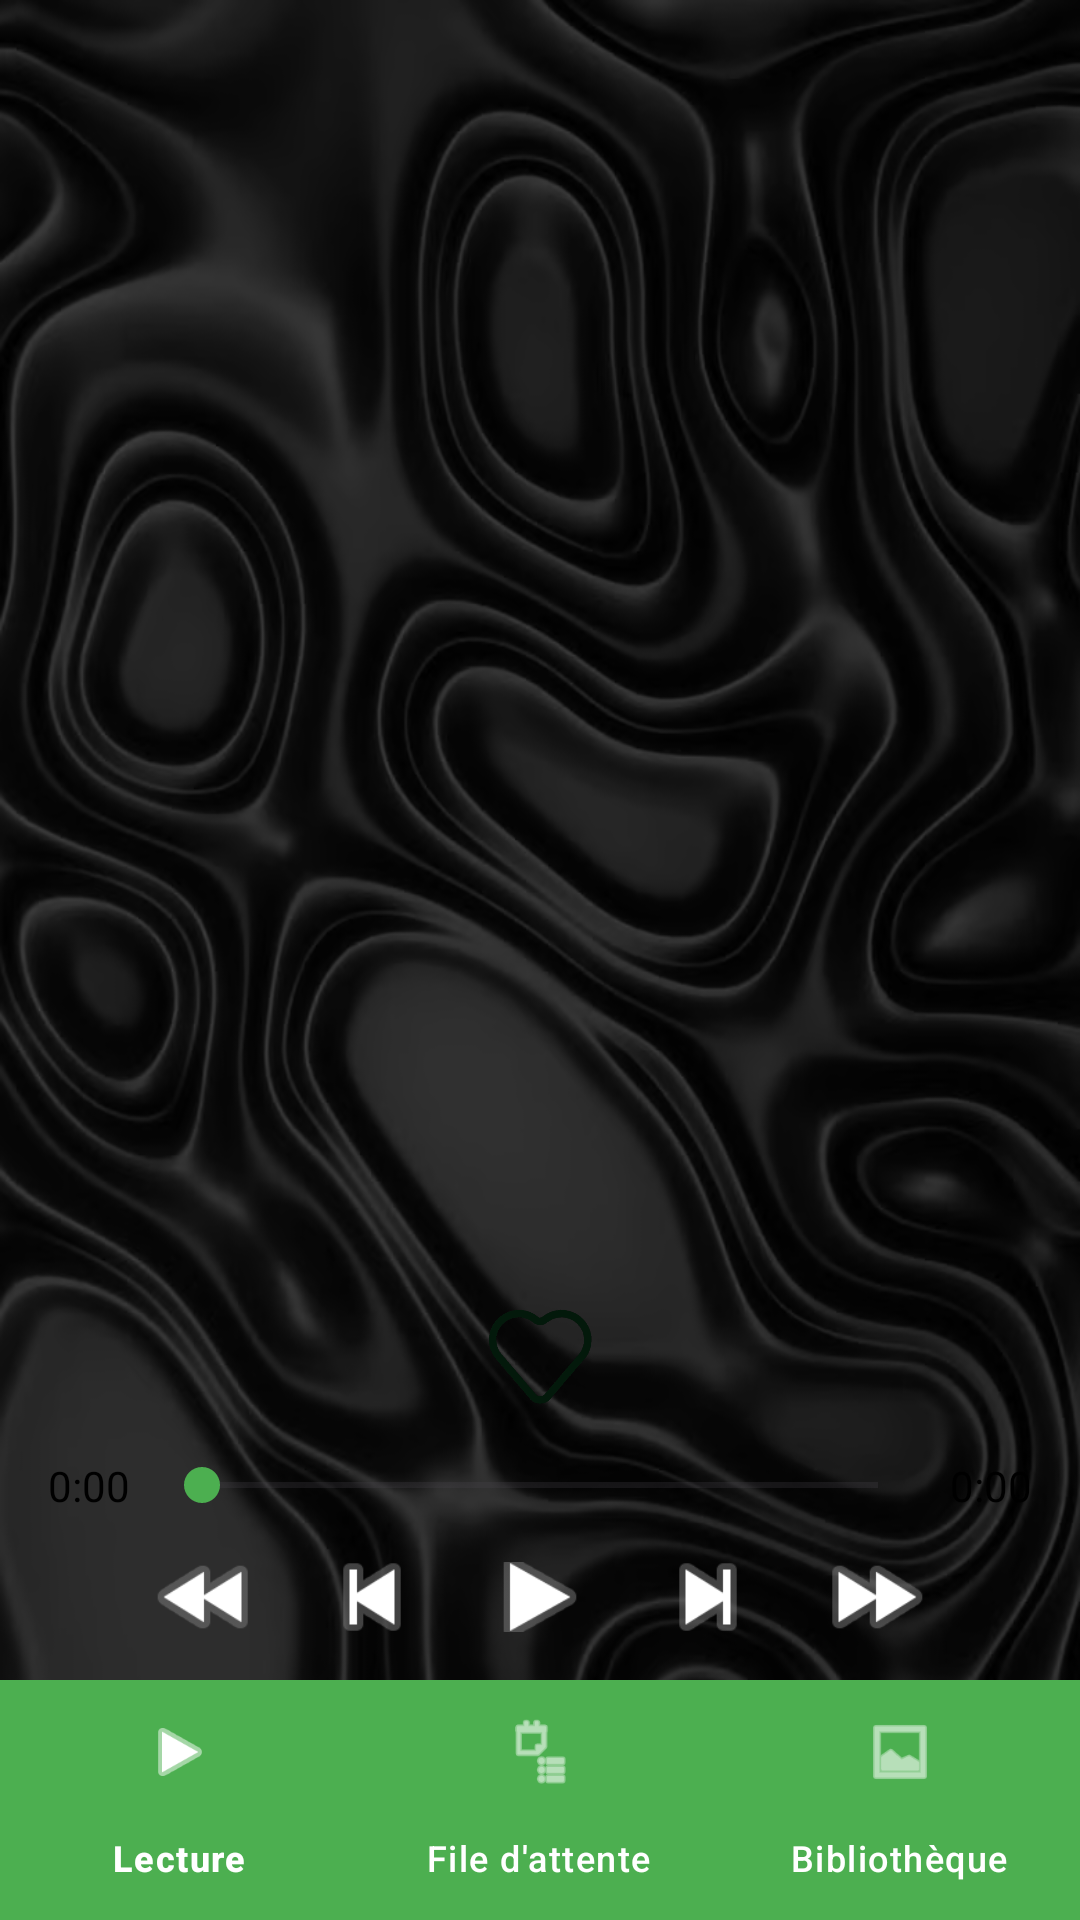

Android layout source for this screen:
<!-- AndroidManifest.xml: application theme Theme.FSpotify -->
<!-- res/layout/activity_player.xml -->
<?xml version="1.0" encoding="utf-8"?>
<RelativeLayout xmlns:android="http://schemas.android.com/apk/res/android"
    xmlns:app="http://schemas.android.com/apk/res-auto"
    android:layout_width="match_parent"
    android:layout_height="match_parent"
    android:background="@drawable/wallpaper">

    
    <LinearLayout
        android:layout_width="match_parent"
        android:layout_height="match_parent"
        android:layout_above="@+id/bottom_navigation"
        android:orientation="vertical"
        android:padding="16dp">

        <LinearLayout
            android:layout_width="match_parent"
            android:layout_height="wrap_content"
            android:orientation="vertical">

            
            <FrameLayout
                android:id="@+id/media_container"
                android:layout_width="match_parent"
                android:layout_height="300dp"
                android:layout_marginTop="16dp">

                <ImageView
                    android:id="@+id/cover_image"
                    android:layout_width="match_parent"
                    android:layout_height="match_parent"
                    android:scaleType="fitCenter"
                    android:layout_marginTop="20dp"/>

                <ScrollView
                    android:id="@+id/lyrics_scroll"
                    android:layout_width="match_parent"
                    android:layout_height="match_parent"
                    android:visibility="gone">

                    <TextView
                        android:id="@+id/lyrics_text"
                        android:layout_width="match_parent"
                        android:layout_height="wrap_content"
                        android:padding="16dp"
                        android:textSize="20sp"
                        android:gravity="center_horizontal"
                        android:textAlignment="center" />

                </ScrollView>
            </FrameLayout>

            <TextView
                android:id="@+id/title_text"
                android:layout_width="wrap_content"
                android:layout_height="wrap_content"
                android:layout_marginTop="22dp"
                android:textSize="24sp"
                android:textStyle="bold"
                android:textColor="@color/black"
                android:layout_gravity="center_horizontal"/>

            <TextView
                android:id="@+id/artist_album_text"
                android:layout_width="wrap_content"
                android:layout_height="wrap_content"
                android:layout_marginTop="4dp"
                android:textSize="18sp"
                android:textStyle="italic"
                android:textColor="@android:color/black"
                android:layout_gravity="center_horizontal" />

            
            <ImageButton
                android:id="@+id/like_button"
                android:layout_width="35dp"
                android:layout_height="35dp"
                android:background="?attr/selectableItemBackgroundBorderless"
                android:src="@drawable/empty_like"
                android:layout_marginTop="20dp"
                android:contentDescription="like"
                android:layout_gravity="center_horizontal"
                android:scaleType="fitCenter"/>

            
            <LinearLayout
                android:layout_width="match_parent"
                android:layout_height="wrap_content"
                android:orientation="horizontal"
                android:layout_marginTop="16dp"
                android:gravity="center_vertical">

                <TextView
                    android:id="@+id/current_time"
                    android:layout_width="wrap_content"
                    android:layout_height="wrap_content"
                    android:text="0:00"
                    android:textSize="14sp"
                    android:layout_marginEnd="8dp"
                    android:textColor="@android:color/black" />

                <SeekBar
                    android:id="@+id/seek_bar"
                    android:layout_width="0dp"
                    android:layout_height="wrap_content"
                    android:layout_weight="1"
                    android:thumbTint="#4CAF50"
                    android:progressTint="#4CAF50"/>

                <TextView
                    android:id="@+id/total_duration"
                    android:layout_width="wrap_content"
                    android:layout_height="wrap_content"
                    android:text="0:00"
                    android:textSize="14sp"
                    android:layout_marginStart="8dp"
                    android:textColor="@android:color/black" />
            </LinearLayout>

            
            <LinearLayout
                android:layout_width="match_parent"
                android:layout_height="wrap_content"
                android:orientation="horizontal"
                android:gravity="center"
                android:layout_marginTop="16dp">

                <ImageButton
                    android:id="@+id/rewind_button"
                    android:layout_width="40dp"
                    android:layout_height="40dp"
                    android:background="?attr/selectableItemBackgroundBorderless"
                    android:src="@android:drawable/ic_media_rew"
                    android:contentDescription="Reculer 10s"
                    android:layout_margin="8dp"
                    android:scaleType="fitCenter"/>

                <ImageButton
                    android:id="@+id/prev_button"
                    android:layout_width="40dp"
                    android:layout_height="40dp"
                    android:background="?attr/selectableItemBackgroundBorderless"
                    android:src="@android:drawable/ic_media_previous"
                    android:contentDescription="Précédent"
                    android:layout_margin="8dp"
                    android:scaleType="fitCenter"/>

                <ImageButton
                    android:id="@+id/play_button"
                    android:layout_width="40dp"
                    android:layout_height="40dp"
                    android:background="?attr/selectableItemBackgroundBorderless"
                    android:src="@android:drawable/ic_media_play"
                    android:contentDescription="Lecture"
                    android:layout_margin="8dp"
                    android:scaleType="fitCenter"/>

                <ImageButton
                    android:id="@+id/next_button"
                    android:layout_width="40dp"
                    android:layout_height="40dp"
                    android:background="?attr/selectableItemBackgroundBorderless"
                    android:src="@android:drawable/ic_media_next"
                    android:contentDescription="Suivant"
                    android:layout_margin="8dp"
                    android:scaleType="fitCenter"/>

                <ImageButton
                    android:id="@+id/forward_button"
                    android:layout_width="40dp"
                    android:layout_height="40dp"
                    android:background="?attr/selectableItemBackgroundBorderless"
                    android:src="@android:drawable/ic_media_ff"
                    android:contentDescription="Avancer 10s"
                    android:layout_margin="8dp"
                    android:scaleType="fitCenter"/>
            </LinearLayout>
        </LinearLayout>
    </LinearLayout>

    
    <com.google.android.material.bottomnavigation.BottomNavigationView
        android:id="@+id/bottom_navigation"
        android:layout_width="match_parent"
        android:layout_height="wrap_content"
        android:layout_alignParentBottom="true"
        android:background="#4CAF50"
        app:itemIconTint="@android:color/white"
        app:itemTextColor="@android:color/white"
        app:menu="@menu/bottom_nav_menu" />

</RelativeLayout>
<!-- resources referenced by this layout -->
<resources>
  <color name="black">#FF000000</color>
  <!-- drawable empty_like: png bitmap (drawable, 14980 bytes) -->
  <!-- drawable wallpaper: png bitmap (drawable, 390833 bytes) -->
  <style name="Theme.FSpotify" parent="Base.Theme.FSpotify" />
  <style name="Base.Theme.FSpotify" parent="Theme.Material3.DayNight.NoActionBar">
          
          
      </style>
</resources>
